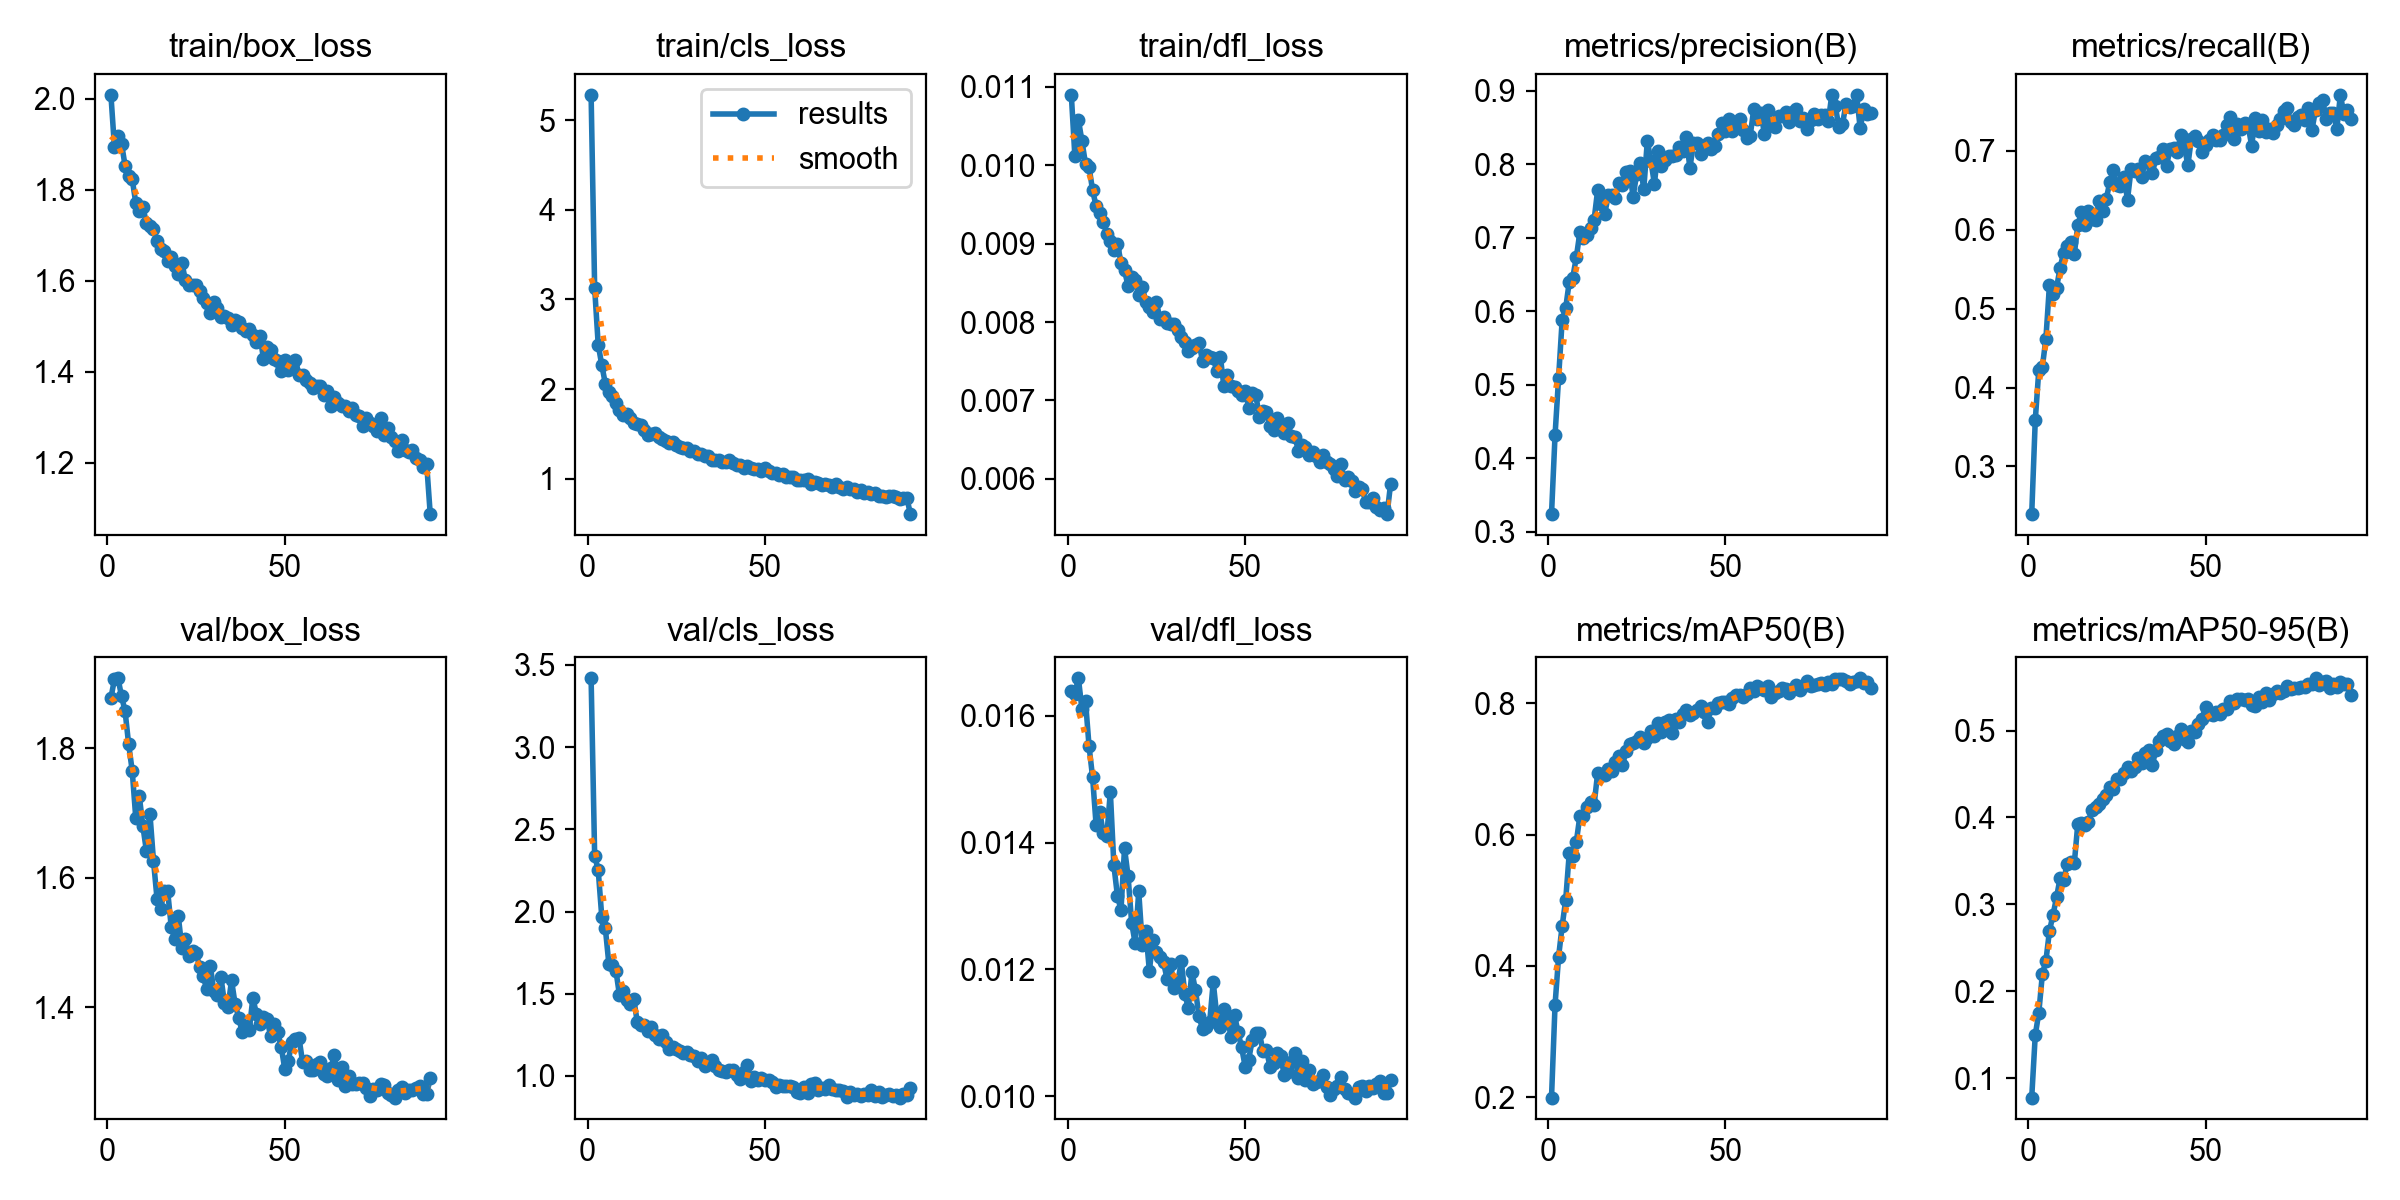

The file beside this chart, header and first rows:
epoch, time, train/box_loss, train/cls_loss, train/dfl_loss, metrics/precision(B), metrics/recall(B), metrics/mAP50(B), metrics/mAP50-95(B), val/box_loss, val/cls_loss, val/dfl_loss, lr/pg0, lr/pg1, lr/pg2
1, 58.71, 2.008, 5.282, 0.0109, 0.3241, 0.2397, 0.1994, 0.07747, 1.877, 3.419, 0.01639, 0.0006637, 0.0006637, 0.0006637
2, 92.86, 1.894, 3.126, 0.01012, 0.4317, 0.3584, 0.341, 0.1494, 1.906, 2.339, 0.01635, 0.001317, 0.001317, 0.001317
3, 128.9, 1.917, 2.497, 0.01058, 0.5097, 0.4222, 0.4142, 0.1752, 1.908, 2.253, 0.01659, 0.001958, 0.001958, 0.001958
4, 163.5, 1.901, 2.271, 0.01031, 0.5879, 0.4261, 0.4609, 0.2195, 1.88, 1.969, 0.0161, 0.001941, 0.001941, 0.001941
5, 198.2, 1.852, 2.063, 0.01002, 0.6045, 0.4621, 0.5008, 0.2351, 1.857, 1.901, 0.01623, 0.001921, 0.001921, 0.001921
6, 234, 1.829, 1.965, 0.00998, 0.64, 0.5294, 0.5715, 0.2692, 1.806, 1.682, 0.01552, 0.001901, 0.001901, 0.001901
7, 269.7, 1.823, 1.921, 0.00968, 0.6459, 0.5184, 0.568, 0.2879, 1.765, 1.672, 0.01503, 0.001881, 0.001881, 0.001881
8, 305.9, 1.771, 1.851, 0.00948, 0.6736, 0.5261, 0.5893, 0.3079, 1.692, 1.64, 0.01427, 0.001861, 0.001861, 0.001861
9, 339.6, 1.754, 1.773, 0.00939, 0.7075, 0.5517, 0.6287, 0.3304, 1.726, 1.49, 0.01449, 0.001842, 0.001842, 0.001842
10, 372.7, 1.763, 1.707, 0.00928, 0.6991, 0.5709, 0.6282, 0.3281, 1.68, 1.517, 0.01415, 0.001822, 0.001822, 0.001822
11, 406.7, 1.726, 1.728, 0.00913, 0.7043, 0.5787, 0.6428, 0.3466, 1.641, 1.463, 0.0141, 0.001802, 0.001802, 0.001802
12, 439.9, 1.72, 1.681, 0.00903, 0.7134, 0.5838, 0.6498, 0.3485, 1.698, 1.439, 0.0148, 0.001782, 0.001782, 0.001782
13, 473.5, 1.714, 1.625, 0.00892, 0.7244, 0.569, 0.6454, 0.3471, 1.626, 1.471, 0.01364, 0.001762, 0.001762, 0.001762
14, 507.4, 1.686, 1.607, 0.009, 0.7647, 0.6056, 0.6937, 0.393, 1.567, 1.329, 0.01316, 0.001743, 0.001743, 0.001743
15, 542, 1.669, 1.598, 0.00876, 0.7453, 0.6223, 0.6908, 0.3934, 1.551, 1.31, 0.01294, 0.001723, 0.001723, 0.001723
16, 575.8, 1.665, 1.544, 0.00866, 0.7325, 0.6052, 0.6916, 0.3908, 1.579, 1.31, 0.01391, 0.001703, 0.001703, 0.001703
17, 609.5, 1.644, 1.486, 0.00846, 0.7576, 0.6234, 0.7003, 0.3954, 1.579, 1.273, 0.01347, 0.001683, 0.001683, 0.001683
18, 642.9, 1.653, 1.503, 0.00857, 0.758, 0.6141, 0.6978, 0.4085, 1.524, 1.295, 0.01274, 0.001663, 0.001663, 0.001663
19, 677.9, 1.633, 1.509, 0.00854, 0.7536, 0.6119, 0.7106, 0.4124, 1.504, 1.25, 0.01241, 0.001644, 0.001644, 0.001644
20, 712.3, 1.614, 1.464, 0.00834, 0.7744, 0.6361, 0.7204, 0.4154, 1.54, 1.222, 0.01323, 0.001624, 0.001624, 0.001624
21, 746.3, 1.639, 1.446, 0.00845, 0.7715, 0.6238, 0.7056, 0.4208, 1.491, 1.246, 0.01239, 0.001604, 0.001604, 0.001604
22, 780.6, 1.601, 1.419, 0.00825, 0.7892, 0.6388, 0.7276, 0.426, 1.504, 1.208, 0.01261, 0.001584, 0.001584, 0.001584
23, 814.2, 1.591, 1.398, 0.00819, 0.791, 0.6597, 0.7379, 0.4349, 1.479, 1.162, 0.01198, 0.001564, 0.001564, 0.001564
24, 848.3, 1.591, 1.407, 0.00813, 0.7558, 0.6756, 0.7393, 0.4329, 1.486, 1.179, 0.01247, 0.001545, 0.001545, 0.001545
25, 883, 1.591, 1.373, 0.00825, 0.7869, 0.6564, 0.7426, 0.4445, 1.483, 1.164, 0.01227, 0.001525, 0.001525, 0.001525
26, 917.4, 1.576, 1.359, 0.00804, 0.8021, 0.6553, 0.7485, 0.4445, 1.463, 1.152, 0.01219, 0.001505, 0.001505, 0.001505
27, 950.4, 1.561, 1.342, 0.00807, 0.7657, 0.6663, 0.7401, 0.4508, 1.448, 1.138, 0.01211, 0.001485, 0.001485, 0.001485
28, 984.1, 1.55, 1.344, 0.00799, 0.8316, 0.6381, 0.7468, 0.4583, 1.428, 1.144, 0.01185, 0.001465, 0.001465, 0.001465
29, 1017, 1.529, 1.316, 0.00798, 0.805, 0.6765, 0.7583, 0.4539, 1.464, 1.125, 0.01208, 0.001446, 0.001446, 0.001446
30, 1050, 1.554, 1.31, 0.00798, 0.7732, 0.6748, 0.7496, 0.4576, 1.425, 1.121, 0.01171, 0.001426, 0.001426, 0.001426
31, 1084, 1.54, 1.283, 0.0079, 0.8181, 0.6772, 0.7704, 0.4684, 1.419, 1.088, 0.01179, 0.001406, 0.001406, 0.001406
32, 1118, 1.52, 1.274, 0.00781, 0.7978, 0.6669, 0.7571, 0.4628, 1.446, 1.109, 0.01213, 0.001386, 0.001386, 0.001386
33, 1152, 1.523, 1.254, 0.00775, 0.8056, 0.6872, 0.7713, 0.4742, 1.406, 1.06, 0.01161, 0.001366, 0.001366, 0.001366
34, 1186, 1.518, 1.258, 0.00763, 0.8106, 0.6846, 0.7744, 0.4772, 1.4, 1.07, 0.01139, 0.001347, 0.001347, 0.001347
35, 1218, 1.502, 1.211, 0.00767, 0.8111, 0.6718, 0.7546, 0.4607, 1.441, 1.099, 0.01196, 0.001327, 0.001327, 0.001327
36, 1254, 1.514, 1.216, 0.00771, 0.8129, 0.6903, 0.7766, 0.4774, 1.405, 1.057, 0.01167, 0.001307, 0.001307, 0.001307
37, 1287, 1.508, 1.216, 0.00773, 0.8238, 0.6921, 0.7715, 0.4883, 1.384, 1.037, 0.01126, 0.001287, 0.001287, 0.001287
38, 1321, 1.496, 1.188, 0.0075, 0.8176, 0.7023, 0.7846, 0.4937, 1.361, 1.028, 0.01106, 0.001267, 0.001267, 0.001267
39, 1356, 1.49, 1.184, 0.00758, 0.8372, 0.6811, 0.7904, 0.4963, 1.37, 1.024, 0.01109, 0.001248, 0.001248, 0.001248
40, 1389, 1.493, 1.209, 0.00755, 0.7947, 0.7022, 0.7818, 0.4885, 1.364, 1.033, 0.01117, 0.001228, 0.001228, 0.001228
41, 1423, 1.481, 1.178, 0.00754, 0.8285, 0.7037, 0.7849, 0.4841, 1.414, 1.034, 0.0118, 0.001208, 0.001208, 0.001208
42, 1457, 1.465, 1.159, 0.00738, 0.8285, 0.6987, 0.7902, 0.4936, 1.39, 1.008, 0.01127, 0.001188, 0.001188, 0.001188
43, 1492, 1.479, 1.15, 0.00756, 0.8136, 0.7196, 0.796, 0.5022, 1.374, 0.981, 0.0111, 0.001168, 0.001168, 0.001168
44, 1526, 1.429, 1.116, 0.00718, 0.8206, 0.707, 0.7867, 0.4909, 1.384, 1.023, 0.01138, 0.001149, 0.001149, 0.001149
45, 1559, 1.455, 1.142, 0.00733, 0.8294, 0.6815, 0.7722, 0.4875, 1.381, 1.064, 0.01127, 0.001129, 0.001129, 0.001129
46, 1592, 1.447, 1.12, 0.00719, 0.8209, 0.7152, 0.7933, 0.4998, 1.356, 0.9699, 0.01093, 0.001109, 0.001109, 0.001109
47, 1626, 1.428, 1.109, 0.00717, 0.8242, 0.719, 0.7923, 0.4983, 1.374, 0.993, 0.01128, 0.001089, 0.001089, 0.001089
48, 1660, 1.423, 1.107, 0.00712, 0.8409, 0.7125, 0.8011, 0.5081, 1.361, 0.9751, 0.01101, 0.001069, 0.001069, 0.001069
49, 1693, 1.402, 1.092, 0.00707, 0.8556, 0.6987, 0.802, 0.5138, 1.338, 0.9893, 0.01077, 0.00105, 0.00105, 0.00105
50, 1727, 1.425, 1.118, 0.00712, 0.8448, 0.707, 0.8023, 0.5273, 1.304, 0.9748, 0.01047, 0.00103, 0.00103, 0.00103
51, 1761, 1.404, 1.087, 0.00691, 0.8619, 0.713, 0.7995, 0.5189, 1.317, 0.974, 0.01058, 0.00101, 0.00101, 0.00101
52, 1795, 1.416, 1.064, 0.00709, 0.8454, 0.7202, 0.8084, 0.5176, 1.346, 0.9648, 0.01089, 0.0009902, 0.0009902, 0.0009902
53, 1830, 1.427, 1.063, 0.00707, 0.8553, 0.7136, 0.8132, 0.5217, 1.351, 0.9334, 0.011, 0.0009704, 0.0009704, 0.0009704
54, 1863, 1.393, 1.046, 0.00679, 0.8612, 0.7136, 0.813, 0.5192, 1.353, 0.9453, 0.011, 0.0009506, 0.0009506, 0.0009506
55, 1896, 1.392, 1.054, 0.00686, 0.847, 0.7196, 0.8092, 0.5244, 1.316, 0.9404, 0.01072, 0.0009308, 0.0009308, 0.0009308
56, 1929, 1.383, 1.023, 0.00685, 0.8357, 0.7323, 0.8149, 0.5245, 1.317, 0.939, 0.01073, 0.000911, 0.000911, 0.000911
57, 1964, 1.374, 1.021, 0.00668, 0.8387, 0.7433, 0.8229, 0.5341, 1.302, 0.9376, 0.01047, 0.0008912, 0.0008912, 0.0008912
58, 1997, 1.364, 1.019, 0.00662, 0.875, 0.7147, 0.819, 0.5323, 1.303, 0.9307, 0.01053, 0.0008714, 0.0008714, 0.0008714
59, 2030, 1.37, 0.9925, 0.00677, 0.8609, 0.7339, 0.8261, 0.5359, 1.312, 0.8996, 0.01069, 0.0008516, 0.0008516, 0.0008516
60, 2064, 1.368, 0.9911, 0.00668, 0.8698, 0.7273, 0.8235, 0.5362, 1.315, 0.8955, 0.01063, 0.0008318, 0.0008318, 0.0008318
... 31 more rows
